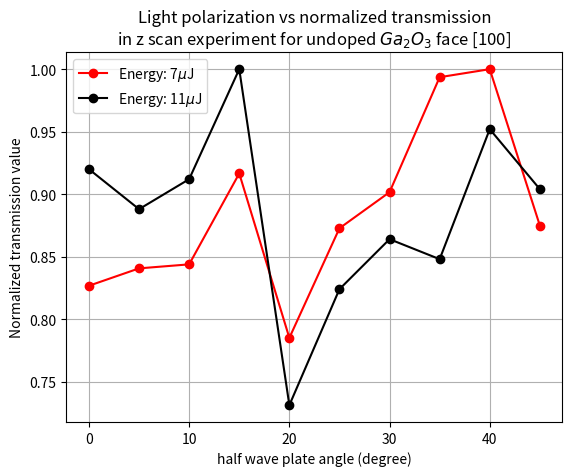

Here is the Python script that generated this plot:
# -*- coding: utf-8 -*-
"""
Created on Sat May 13 11:32:30 2023

@author: sagar
"""

import numpy as np
import matplotlib.pyplot as plt

angle=np.linspace(0,45,10)
transmission7=np.array([0.773,0.786,0.789,0.857,0.734,0.816,0.843,0.929,0.935,0.818])
transmission11=np.array([1.15,1.11,1.14,1.25,0.914,1.03,1.08,1.06,1.19,1.13])

transmission7=transmission7/max(transmission7)
transmission11=transmission11/max(transmission11)

plt.plot(angle, transmission7, 'ro-', label=r"Energy: 7$\mu$J")
plt.plot(angle, transmission11, 'ko-', label=r"Energy: 11$\mu$J")
plt.grid()
plt.legend()
plt.xlabel("half wave plate angle (degree)")
plt.ylabel("Normalized transmission value")
plt.title(r"Light polarization vs normalized transmission"+"\n"+"in z scan experiment for undoped $Ga_2O_3$ face [100]")
plt.show()

